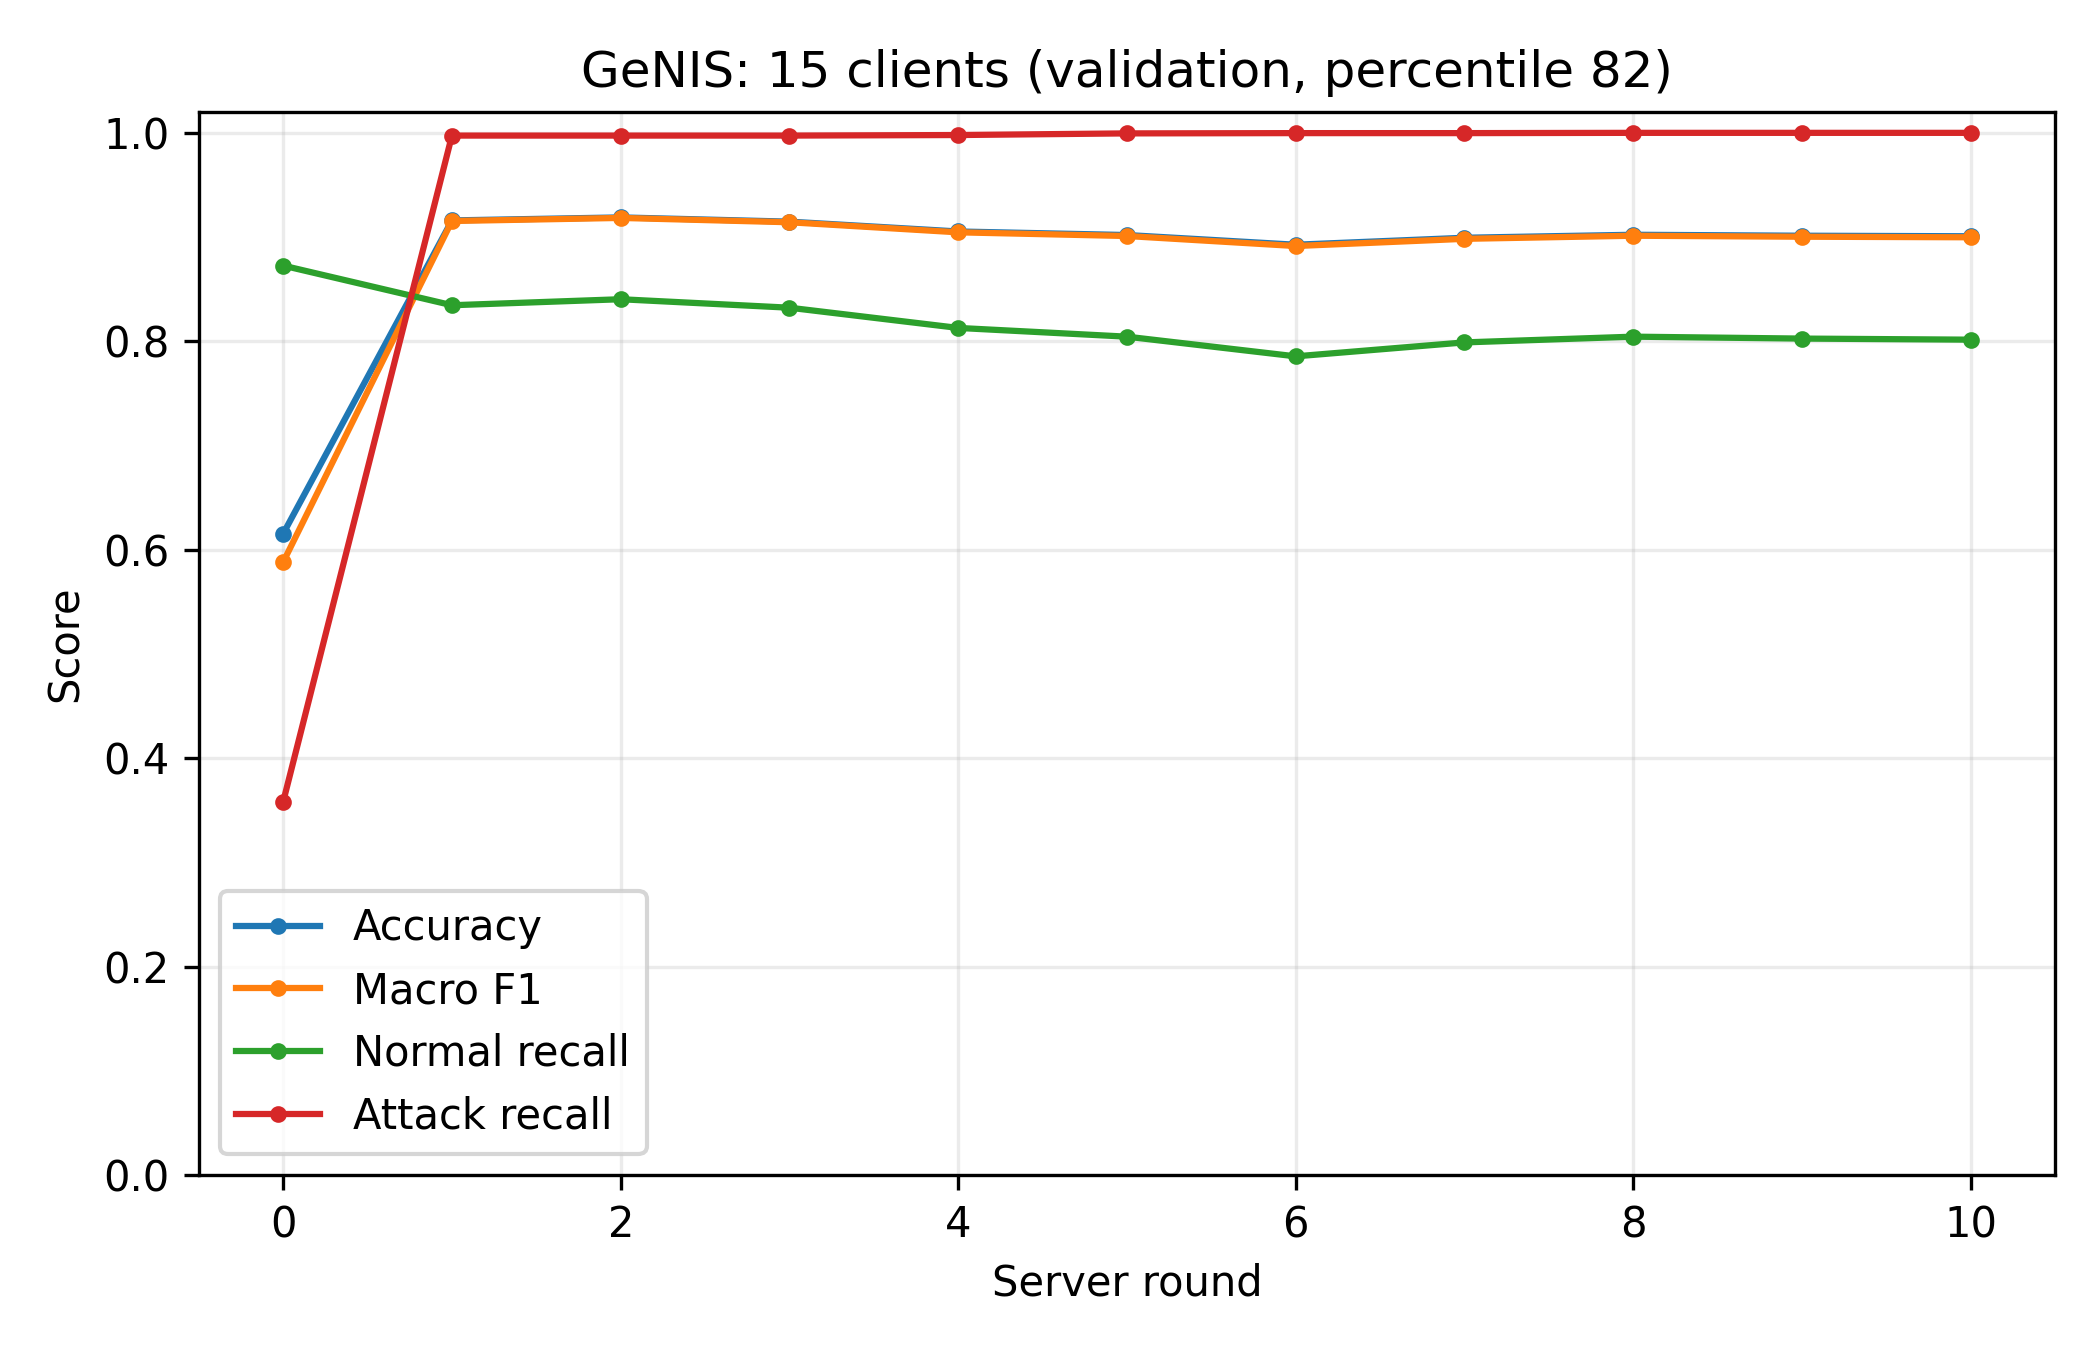

The file beside this chart, header and first rows:
clients, round, evaluation_set, threshold_policy, percentile, accuracy, macro_f1, normal_precision, normal_recall, normal_f1, attack_precision, attack_recall, attack_f1, roc_auc, threshold
15, 0, validation, fixed_training_percentile, 82.0, 0.6155, 0.5882, 0.5763, 0.8726, 0.6941, 0.7377, 0.3583, 0.4824, 0.6476, 1.239
15, 1, validation, fixed_training_percentile, 82.0, 0.916, 0.9154, 0.9969, 0.8346, 0.9085, 0.8578, 0.9974, 0.9223, 0.9649, 0.007575
15, 2, validation, fixed_training_percentile, 82.0, 0.9189, 0.9184, 0.9969, 0.8404, 0.912, 0.862, 0.9974, 0.9248, 0.9774, 0.003577
15, 3, validation, fixed_training_percentile, 82.0, 0.9148, 0.9142, 0.9969, 0.8322, 0.9071, 0.856, 0.9974, 0.9213, 0.9884, 0.002599
15, 4, validation, fixed_training_percentile, 82.0, 0.9054, 0.9046, 0.9974, 0.8128, 0.8957, 0.8421, 0.9979, 0.9134, 0.9907, 0.001459
15, 5, validation, fixed_training_percentile, 82.0, 0.902, 0.901, 0.9993, 0.8045, 0.8914, 0.8364, 0.9995, 0.9107, 0.9919, 0.001094
15, 6, validation, fixed_training_percentile, 82.0, 0.8927, 0.8914, 0.9997, 0.7856, 0.8798, 0.8234, 0.9997, 0.903, 0.9924, 0.0008822
15, 7, validation, fixed_training_percentile, 82.0, 0.8993, 0.8983, 0.9997, 0.799, 0.8881, 0.8326, 0.9997, 0.9085, 0.9932, 0.000733
15, 8, validation, fixed_training_percentile, 82.0, 0.9022, 0.9013, 1.0, 0.8045, 0.8916, 0.8364, 1.0, 0.9109, 0.9937, 0.0006367
15, 9, validation, fixed_training_percentile, 82.0, 0.9013, 0.9003, 1.0, 0.8026, 0.8905, 0.8352, 1.0, 0.9102, 0.994, 0.0005629
15, 10, validation, fixed_training_percentile, 82.0, 0.9008, 0.8998, 1.0, 0.8016, 0.8899, 0.8344, 1.0, 0.9097, 0.9941, 0.0005047
